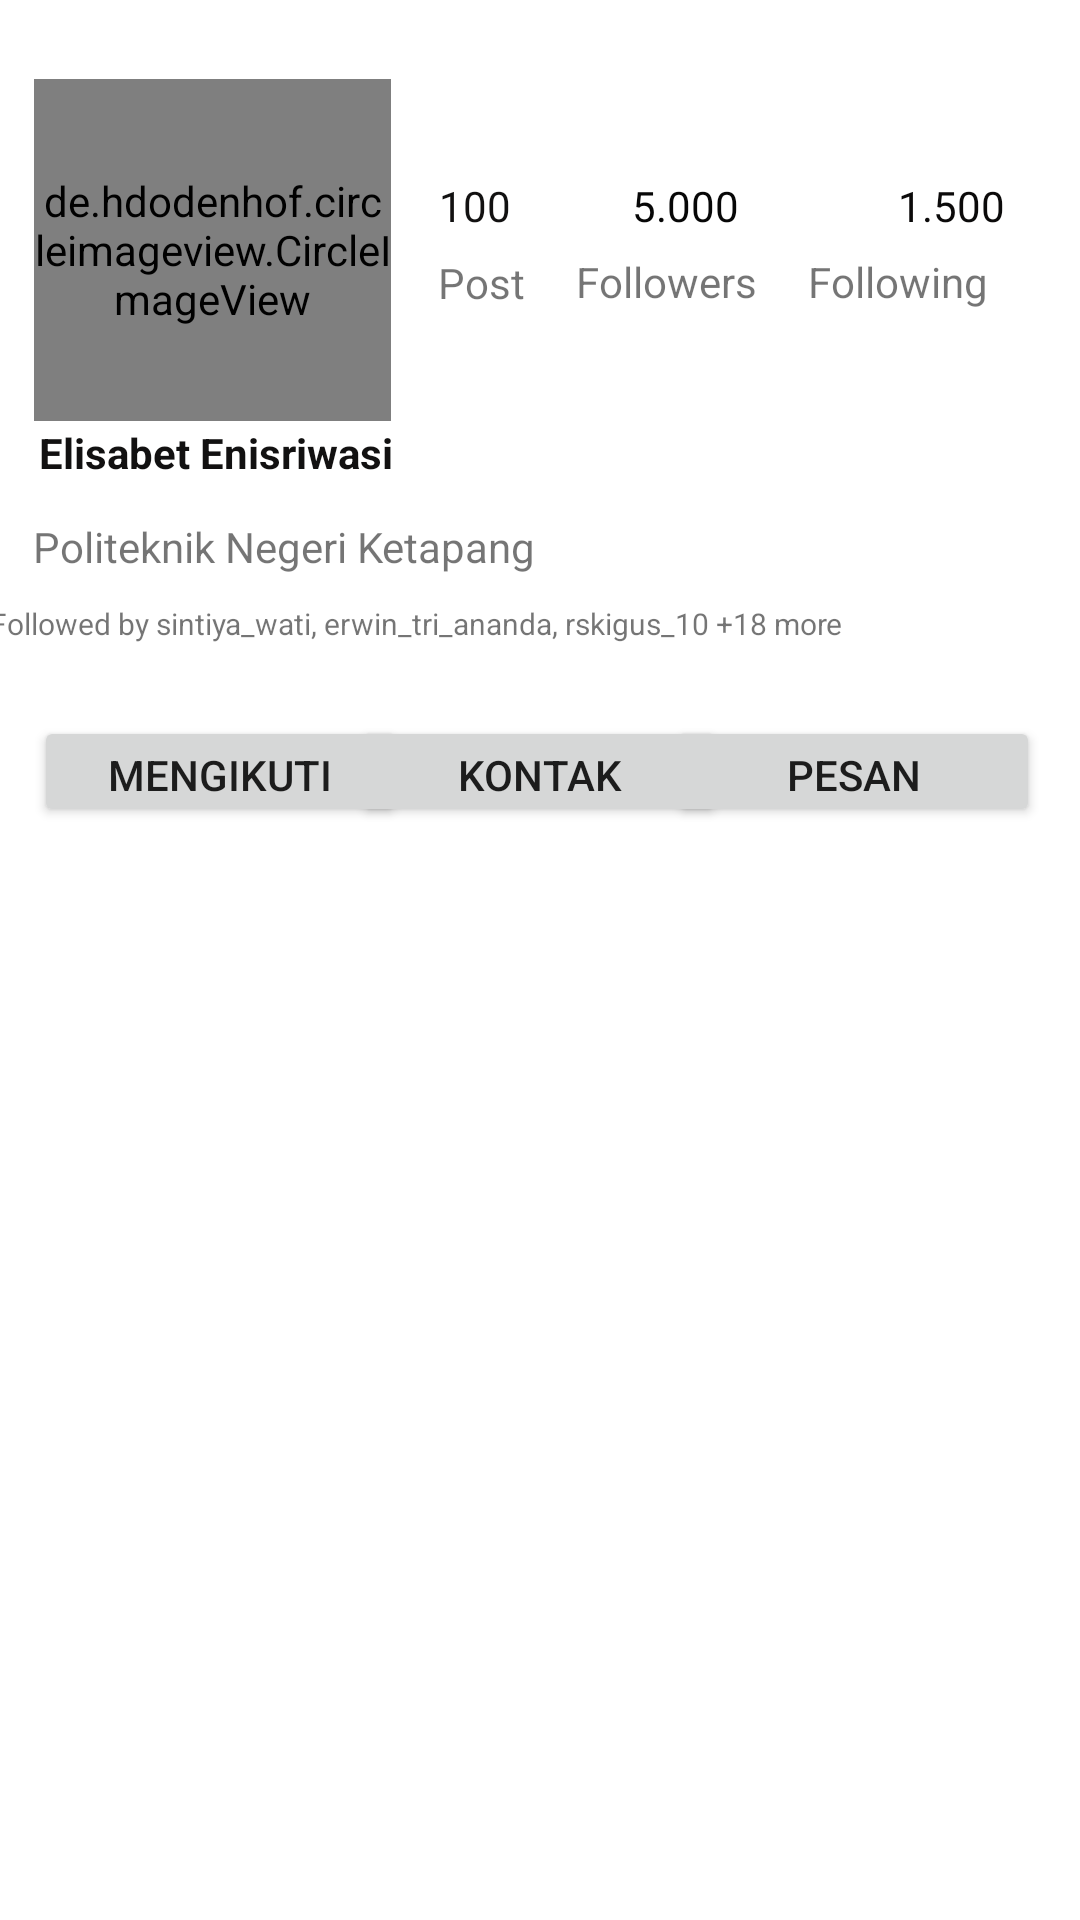

Layout XML and referenced resources for this Android screen:
<!-- AndroidManifest.xml: application theme Theme.OnyaOdop -->
<!-- res/layout/activity_main.xml -->
<?xml version="1.0" encoding="utf-8"?>
<androidx.constraintlayout.widget.ConstraintLayout xmlns:android="http://schemas.android.com/apk/res/android"
    xmlns:app="http://schemas.android.com/apk/res-auto"
    xmlns:tools="http://schemas.android.com/tools"
    android:layout_width="match_parent"
    android:layout_height="match_parent"
    tools:context=".MainActivity">

    <TextView
        android:layout_width="132dp"
        android:layout_height="25dp"
        android:text="Elisabet Enisriwasi"
        android:textColor="#121111"
        android:textStyle="bold"
        app:layout_constraintBottom_toBottomOf="parent"
        app:layout_constraintHorizontal_bias="0.057"
        app:layout_constraintLeft_toLeftOf="parent"
        app:layout_constraintRight_toRightOf="parent"
        app:layout_constraintTop_toTopOf="parent"
        app:layout_constraintVertical_bias="0.23" />

    <TextView
        android:layout_width="35dp"
        android:layout_height="18dp"
        android:text="Post"
        app:layout_constraintBottom_toBottomOf="parent"
        app:layout_constraintEnd_toEndOf="parent"
        app:layout_constraintHorizontal_bias="0.449"
        app:layout_constraintStart_toStartOf="parent"
        app:layout_constraintTop_toTopOf="parent"
        app:layout_constraintVertical_bias="0.136" />

    <TextView
        android:layout_width="77dp"
        android:layout_height="21dp"
        android:text="Followers"
        app:layout_constraintBottom_toBottomOf="parent"
        app:layout_constraintEnd_toEndOf="parent"
        app:layout_constraintHorizontal_bias="0.679"
        app:layout_constraintStart_toStartOf="parent"
        app:layout_constraintTop_toTopOf="parent"
        app:layout_constraintVertical_bias="0.136" />

    <TextView
        android:layout_width="77dp"
        android:layout_height="21dp"
        android:text="Following"
        app:layout_constraintBottom_toBottomOf="parent"
        app:layout_constraintEnd_toEndOf="parent"
        app:layout_constraintHorizontal_bias="0.952"
        app:layout_constraintStart_toStartOf="parent"
        app:layout_constraintTop_toTopOf="parent"
        app:layout_constraintVertical_bias="0.136" />

    <Button
        android:id="@+id/button"
        android:layout_width="124dp"
        android:layout_height="37dp"
        android:text="mengikuti"
        app:layout_constraintBottom_toBottomOf="parent"
        app:layout_constraintEnd_toEndOf="parent"
        app:layout_constraintHorizontal_bias="0.048"
        app:layout_constraintStart_toStartOf="parent"
        app:layout_constraintTop_toTopOf="parent"
        app:layout_constraintVertical_bias="0.396" />

    <Button
        android:id="@+id/button"
        android:layout_width="124dp"
        android:layout_height="37dp"
        android:text="kontak"
        app:layout_constraintBottom_toBottomOf="parent"
        app:layout_constraintEnd_toEndOf="parent"
        app:layout_constraintHorizontal_bias="0.498"
        app:layout_constraintStart_toStartOf="parent"
        app:layout_constraintTop_toTopOf="parent"
        app:layout_constraintVertical_bias="0.396" />

    <Button
        android:id="@+id/button"
        android:layout_width="124dp"
        android:layout_height="37dp"
        android:text="pesan"
        app:layout_constraintBottom_toBottomOf="parent"
        app:layout_constraintEnd_toEndOf="parent"
        app:layout_constraintHorizontal_bias="0.944"
        app:layout_constraintStart_toStartOf="parent"
        app:layout_constraintTop_toTopOf="parent"
        app:layout_constraintVertical_bias="0.396" />

    <TextView
        android:id="@+id/textView2"
        android:layout_width="wrap_content"
        android:layout_height="wrap_content"
        android:text="100"
        android:textColor="#121111"
        app:layout_constraintBottom_toBottomOf="parent"
        app:layout_constraintEnd_toEndOf="parent"
        app:layout_constraintHorizontal_bias="0.436"
        app:layout_constraintStart_toStartOf="parent"
        app:layout_constraintTop_toTopOf="parent"
        app:layout_constraintVertical_bias="0.095" />

    <TextView
        android:id="@+id/textView3"
        android:layout_width="wrap_content"
        android:layout_height="wrap_content"
        android:text="5.000"
        android:textColor="#070707"
        app:layout_constraintBottom_toBottomOf="parent"
        app:layout_constraintEnd_toEndOf="parent"
        app:layout_constraintHorizontal_bias="0.65"
        app:layout_constraintStart_toStartOf="parent"
        app:layout_constraintTop_toTopOf="parent"
        app:layout_constraintVertical_bias="0.095" />

    <TextView
        android:id="@+id/textView4"
        android:layout_width="wrap_content"
        android:layout_height="wrap_content"
        android:text="1.500"
        android:textColor="#0B0A0A"
        app:layout_constraintBottom_toBottomOf="parent"
        app:layout_constraintEnd_toEndOf="parent"
        app:layout_constraintHorizontal_bias="0.923"
        app:layout_constraintStart_toStartOf="parent"
        app:layout_constraintTop_toTopOf="parent"
        app:layout_constraintVertical_bias="0.095" />

    <TextView
        android:id="@+id/textView5"
        android:layout_width="wrap_content"
        android:layout_height="wrap_content"
        android:text="Politeknik Negeri Ketapang"
        app:layout_constraintBottom_toBottomOf="parent"
        app:layout_constraintEnd_toEndOf="parent"
        app:layout_constraintHorizontal_bias="0.058"
        app:layout_constraintStart_toStartOf="parent"
        app:layout_constraintTop_toTopOf="parent"
        app:layout_constraintVertical_bias="0.278" />

    <TextView
        android:id="@+id/textView6"
        android:layout_width="371dp"
        android:layout_height="20dp"
        android:text="Followed by sintiya_wati, erwin_tri_ananda, rskigus_10 +18 more
"
        android:textSize="10sp"
        app:layout_constraintBottom_toBottomOf="parent"
        app:layout_constraintEnd_toEndOf="parent"
        app:layout_constraintHorizontal_bias="0.35"
        app:layout_constraintStart_toStartOf="parent"
        app:layout_constraintTop_toTopOf="parent"
        app:layout_constraintVertical_bias="0.324" />

    <de.hdodenhof.circleimageview.CircleImageView
        android:layout_width="119dp"
        android:layout_height="114dp"
        android:src="@drawable/eni"
        app:layout_constraintBottom_toBottomOf="parent"
        app:layout_constraintEnd_toEndOf="parent"
        app:layout_constraintHorizontal_bias="0.047"
        app:layout_constraintStart_toStartOf="parent"
        app:layout_constraintTop_toTopOf="parent"
        app:layout_constraintVertical_bias="0.05" />

</androidx.constraintlayout.widget.ConstraintLayout>
<!-- resources referenced by this layout -->
<resources>
  <!-- drawable eni: png bitmap (drawable, 216427 bytes) -->
  <style name="Theme.OnyaOdop" parent="Theme.MaterialComponents.DayNight.DarkActionBar">
          
          <item name="colorPrimary">@color/purple_500</item>
          <item name="colorPrimaryVariant">@color/purple_700</item>
          <item name="colorOnPrimary">@color/white</item>
          
          <item name="colorSecondary">@color/teal_200</item>
          <item name="colorSecondaryVariant">@color/teal_700</item>
          <item name="colorOnSecondary">@color/black</item>
          
          <item name="android:statusBarColor" tools:targetApi="l">?attr/colorPrimaryVariant</item>
          
      </style>
  <!-- not gathered from this repository: default colours our renderer supplied (Android Studio template values) -->
  <color name="purple_500">#FF6200EE</color>
  <color name="purple_700">#FF3700B3</color>
  <color name="teal_200">#FF03DAC5</color>
  <color name="teal_700">#FF018786</color>
  <color name="black">#FF000000</color>
  <color name="white">#FFFFFFFF</color>
</resources>
